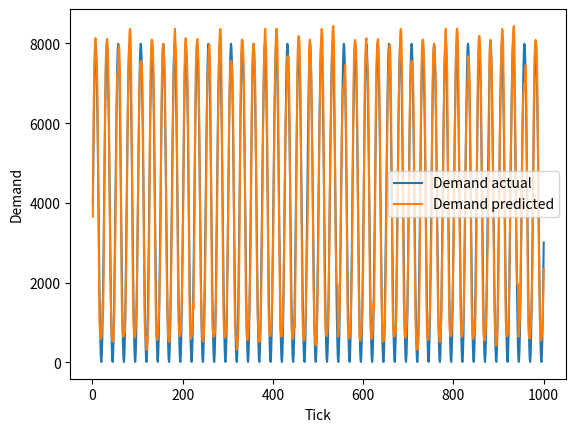
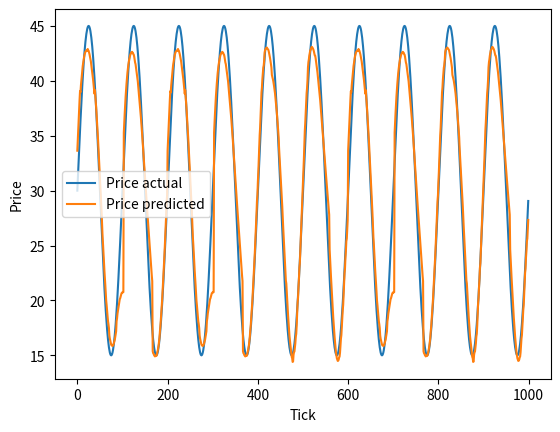

Reproduce these figures in Python, in order.
import numpy as np
import matplotlib.pyplot as plt

y2 = [3654.202968, 5055.963444, 6380.177736, 7248.902768, 7759.178281, 8025.699854, 8133.013844, 7614.799142, 7539.811730, 7372.922450, 6873.331964, 5994.679630, 4615.031965, 2933.073640, 1692.998111, 976.640880, 729.163587, 584.550798, 626.273453, 646.303296, 843.242407, 1057.174504, 1484.039426, 1344.201863, 2275.368273, 3485.840112, 5032.155667, 6343.557090, 7217.846960, 7680.630386, 7962.926626, 8079.134226, 8111.787140, 7783.586979, 7517.690957, 6596.245617, 5884.162560, 4270.749614, 3318.375945, 2098.528445, 1437.230706, 933.647752, 680.402219, 545.088053, 518.202484, 560.089350, 736.573935, 1012.480259, 1543.905437, 2336.548269, 3317.081481, 4453.158677, 5428.806171, 6444.371045, 7189.885080, 7181.401551, 7627.466321, 7866.362333, 7969.990075, 7763.732970, 7282.976359, 6085.255072, 4471.183680, 2800.648063, 1640.278697, 1025.354862, 771.898329, 650.661886, 643.579960, 672.915280, 824.385881, 760.484338, 1103.824079, 1671.977937, 2500.327677, 3646.701723, 4655.765928, 5702.821389, 6570.298821, 7202.968001, 7740.637064, 8196.460605, 8363.903165, 8354.361057, 8034.171760, 7222.190648, 5936.284289, 4553.915411, 2819.424272, 1590.914130, 1017.577648, 756.313503, 652.845800, 616.759360, 682.857633, 831.444263, 1101.278961, 1455.121338, 2200.442851, 3180.087358, 4366.523027, 5093.771545, 5960.500836, 6824.146658, 7123.218924, 7471.744716, 7558.753192, 7555.560172, 7467.378527, 7330.337316, 6839.138120, 6100.433096, 4659.803025, 2966.224700, 1714.191437, 1004.377902, 704.869032, 589.283705, 601.254106, 314.169526, 366.141200, 511.353910, 767.064691, 1248.781979, 2149.370909, 3337.913603, 4933.907068, 6370.707005, 7261.067182, 7799.985111, 8081.224561, 8096.114993, 8059.884012, 7805.614173, 7481.181473, 6872.298419, 5956.388265, 4536.349885, 2901.027054, 1680.155993, 988.159180, 662.693083, 559.077263, 567.577779, 678.429604, 808.272362, 1106.760204, 1335.378885, 1869.970560, 2412.744462, 3198.246211, 4964.613314, 6283.614784, 7130.055726, 7683.669031, 7896.685898, 7989.059687, 7846.857607, 7647.616267, 7311.169654, 6824.730486, 5539.268367, 4596.502371, 2971.354723, 2184.030414, 1259.659529, 947.521329, 678.600669, 540.398657, 509.155393, 554.578602, 766.307712, 1116.020083, 1732.923985, 2578.294426, 3424.780518, 4373.222366, 5611.043684, 6421.502084, 7207.730412, 7717.489302, 8222.048879, 8367.844522, 8037.458360, 7860.354483, 7290.208340, 6167.936623, 4513.023011, 2811.948210, 1604.397297, 1038.004458, 782.076716, 662.175715, 653.265119, 699.252784, 811.332464, 1078.791022, 1448.196173, 2198.466361, 2661.635578, 3654.202968, 5055.963444, 6380.177736, 7248.902768, 7759.178281, 8025.699854, 8133.013844, 7614.799142, 7539.811730, 7372.922450, 6873.331964, 5994.679630, 4615.031965, 2933.073640, 1692.998111, 976.640880, 729.163587, 584.550798, 626.273453, 646.303296, 843.242407, 1057.174504, 1484.039426, 1344.201863, 2275.368273, 3485.840112, 5032.155667, 6343.557090, 7217.846960, 7680.630386, 7962.926626, 8079.134226, 8111.787140, 7783.586979, 7517.690957, 6596.245617, 5884.162560, 4270.749614, 3318.375945, 2098.528445, 1437.230706, 933.647752, 680.402219, 545.088053, 518.202484, 560.089350, 736.573935, 1012.480259, 1543.905437, 2336.548269, 3317.081481, 4453.158677, 5428.806171, 6444.371045, 7189.885080, 7181.401551, 7627.466321, 7866.362333, 7969.990075, 7763.732970, 7282.976359, 6085.255072, 4471.183680, 2800.648063, 1640.278697, 1025.354862, 771.898329, 650.661886, 643.579960, 672.915280, 824.385881, 760.484338, 1103.824079, 1671.977937, 2500.327677, 3646.701723, 4655.765928, 5702.821389, 6570.298821, 7202.968001, 7740.637064, 8196.460605, 8363.903165, 8354.361057, 8034.171760, 7222.190648, 5936.284289, 4553.915411, 2819.424272, 1590.914130, 1017.577648, 756.313503, 652.845800, 616.759360, 682.857633, 831.444263, 1101.278961, 1455.121338, 2200.442851, 3180.087358, 4366.523027, 5093.771545, 5960.500836, 6824.146658, 7123.218924, 7471.744716, 7558.753192, 7555.560172, 7467.378527, 7330.337316, 6839.138120, 6100.433096, 4659.803025, 2966.224700, 1714.191437, 1004.377902, 704.869032, 589.283705, 601.254106, 314.169526, 366.141200, 511.353910, 767.064691, 1248.781979, 2149.370909, 3337.913603, 4933.907068, 6370.707005, 7261.067182, 7799.985111, 8081.224561, 8096.114993, 8059.884012, 7805.614173, 7481.181473, 6872.298419, 5956.388265, 4536.349885, 2901.027054, 1680.155993, 988.159180, 662.693083, 559.077263, 567.577779, 678.429604, 808.272362, 1106.760204, 1335.378885, 1869.970560, 2412.744462, 3198.246211, 4964.613314, 6283.614784, 7130.055726, 7683.669031, 7896.685898, 7989.059687, 7846.857607, 7647.616267, 7311.169654, 6824.730486, 5539.268367, 4596.502371, 2971.354723, 2184.030414, 1259.659529, 947.521329, 678.600669, 540.398657, 509.155393, 554.578602, 766.307712, 1116.020083, 1732.923985, 2578.294426, 3424.780518, 4373.222366, 5611.043684, 6421.502084, 7207.730412, 7717.489302, 8222.048879, 8367.844522, 8037.458360, 7860.354483, 7290.208340, 6167.936623, 4513.023011, 2811.948210, 1604.397297, 1038.004458, 782.076716, 662.175715, 653.265119, 699.252784, 811.332464, 1078.791022, 1448.196173, 2198.466361, 2661.635578, 3582.872748, 4800.984561, 5699.574351, 6649.788618, 7294.998765, 7947.200835, 8287.962079, 8370.394409, 8279.770315, 7969.511747, 7076.889127, 5834.243745, 4249.819294, 3078.669906, 2369.203568, 1060.620546, 766.481161, 667.149723, 640.962720, 693.105161, 835.212767, 1060.855091, 1538.277566, 2222.172618, 3228.995651, 4158.433750, 5181.609336, 5880.380571, 6400.003284, 6680.358946, 6934.323013, 7660.785317, 7598.388791, 7689.363658, 7361.765504, 6882.868558, 5892.675519, 4539.236091, 2852.463275, 1674.399376, 1001.953781, 714.926124, 610.376000, 578.265190, 654.975772, 825.766325, 1080.120206, 853.118598, 1358.926892, 2249.138355, 3555.279970, 5122.732893, 6404.708475, 7267.736495, 7785.655260, 8120.951056, 8189.837635, 8152.622879, 7943.842709, 7362.180054, 6758.175194, 5578.292497, 4520.468339, 2930.880487, 1659.446061, 983.406305, 675.829351, 557.671487, 544.515252, 623.504519, 764.226019, 1007.063687, 1426.381767, 1863.450408, 2561.088800, 2996.518314, 3813.247979, 4512.024075, 5260.398611, 7786.107957, 8016.487956, 8094.732761, 7995.708883, 7603.643239, 7154.437006, 6191.249043, 5247.911606, 4184.347615, 3233.585507, 1921.342015, 1399.778128, 828.907192, 651.671588, 473.365486, 419.194102, 569.723248, 729.297400, 1087.076366, 1655.542254, 2621.938139, 3591.277152, 4807.732180, 5744.455978, 6468.666643, 7115.273476, 7863.564789, 8176.279366, 8365.530074, 8297.991455, 8018.537462, 7186.554670, 6179.398373, 4510.389976, 2732.613534, 1623.733938, 1036.622226, 772.793889, 663.386285, 653.442740, 704.445839, 833.924115, 1054.658890, 1500.706971, 2163.836658, 3218.458891, 4134.877324, 5245.092027, 5723.384246, 6478.394568, 7368.789762, 7855.262756, 8237.764239, 8414.306045, 8440.237641, 8135.184050, 7132.138163, 5717.111453, 4248.205498, 3039.540499, 2372.061610, 2008.908093, 1945.273876, 1950.036883, 644.038320, 688.375533, 813.158154, 1063.082814, 1507.689655, 2282.341421, 3114.683181, 4299.413562, 5159.919541, 5914.228857, 6390.935034, 6758.332402, 6855.927408, 7011.263818, 7008.924633, 7052.748799, 7456.646562, 6860.247403, 6061.033234, 4500.282593, 2936.160266, 1639.890969, 973.985195, 662.495494, 601.812899, 595.160425, 695.022345, 848.601758, 1020.913422, 1365.357041, 1861.249208, 2470.397651, 3549.597859, 5060.423054, 6355.083436, 7259.302139, 7764.427066, 8013.865352, 8088.629246, 8010.615408, 7901.603580, 7512.559593, 6738.181263, 5852.329358, 4273.038283, 3207.280636, 1979.517639, 1408.225596, 671.391189, 548.462272, 557.591319, 615.663528, 719.634891, 929.445922, 1263.977587, 1715.263724, 2341.091037, 3654.202968, 5055.963444, 6380.177736, 7248.902768, 7759.178281, 8025.699854, 8133.013844, 7614.799142, 7539.811730, 7372.922450, 6873.331964, 5994.679630, 4615.031965, 2933.073640, 1692.998111, 976.640880, 729.163587, 584.550798, 626.273453, 646.303296, 843.242407, 1057.174504, 1484.039426, 1344.201863, 2275.368273, 3485.840112, 5032.155667, 6343.557090, 7217.846960, 7680.630386, 7962.926626, 8079.134226, 8111.787140, 7783.586979, 7517.690957, 6596.245617, 5884.162560, 4270.749614, 3318.375945, 2098.528445, 1437.230706, 933.647752, 680.402219, 545.088053, 518.202484, 560.089350, 736.573935, 1012.480259, 1543.905437, 2336.548269, 3317.081481, 4453.158677, 5428.806171, 6444.371045, 7189.885080, 7181.401551, 7627.466321, 7866.362333, 7969.990075, 7763.732970, 7282.976359, 6085.255072, 4471.183680, 2800.648063, 1640.278697, 1025.354862, 771.898329, 650.661886, 643.579960, 672.915280, 824.385881, 760.484338, 1103.824079, 1671.977937, 2500.327677, 3646.701723, 4655.765928, 5702.821389, 6570.298821, 7202.968001, 7740.637064, 8196.460605, 8363.903165, 8354.361057, 8034.171760, 7222.190648, 5936.284289, 4553.915411, 2819.424272, 1590.914130, 1017.577648, 756.313503, 652.845800, 616.759360, 682.857633, 831.444263, 1101.278961, 1455.121338, 2200.442851, 3180.087358, 4366.523027, 5093.771545, 5960.500836, 6824.146658, 7123.218924, 7471.744716, 7558.753192, 7555.560172, 7467.378527, 7330.337316, 6839.138120, 6100.433096, 4659.803025, 2966.224700, 1714.191437, 1004.377902, 704.869032, 589.283705, 601.254106, 314.169526, 366.141200, 511.353910, 767.064691, 1248.781979, 2149.370909, 3337.913603, 4933.907068, 6370.707005, 7261.067182, 7799.985111, 8081.224561, 8096.114993, 8059.884012, 7805.614173, 7481.181473, 6872.298419, 5956.388265, 4536.349885, 2901.027054, 1680.155993, 988.159180, 662.693083, 559.077263, 567.577779, 678.429604, 808.272362, 1106.760204, 1335.378885, 1869.970560, 2412.744462, 3198.246211, 4964.613314, 6283.614784, 7130.055726, 7683.669031, 7896.685898, 7989.059687, 7846.857607, 7647.616267, 7311.169654, 6824.730486, 5539.268367, 4596.502371, 2971.354723, 2184.030414, 1259.659529, 947.521329, 678.600669, 540.398657, 509.155393, 554.578602, 766.307712, 1116.020083, 1732.923985, 2578.294426, 3424.780518, 4373.222366, 5611.043684, 6421.502084, 7207.730412, 7717.489302, 8222.048879, 8367.844522, 8037.458360, 7860.354483, 7290.208340, 6167.936623, 4513.023011, 2811.948210, 1604.397297, 1038.004458, 782.076716, 662.175715, 653.265119, 699.252784, 811.332464, 1078.791022, 1448.196173, 2198.466361, 2661.635578, 3582.872748, 4800.984561, 5699.574351, 6649.788618, 7294.998765, 7947.200835, 8287.962079, 8370.394409, 8279.770315, 7969.511747, 7076.889127, 5834.243745, 4249.819294, 3078.669906, 2369.203568, 1060.620546, 766.481161, 667.149723, 640.962720, 693.105161, 835.212767, 1060.855091, 1538.277566, 2222.172618, 3228.995651, 4158.433750, 5181.609336, 5880.380571, 6400.003284, 6680.358946, 6934.323013, 7660.785317, 7598.388791, 7689.363658, 7361.765504, 6882.868558, 5892.675519, 4539.236091, 2852.463275, 1674.399376, 1001.953781, 714.926124, 610.376000, 578.265190, 654.975772, 825.766325, 1080.120206, 853.118598, 1358.926892, 2249.138355, 3555.279970, 5122.732893, 6404.708475, 7267.736495, 7785.655260, 8120.951056, 8189.837635, 8152.622879, 7943.842709, 7362.180054, 6758.175194, 5578.292497, 4520.468339, 2930.880487, 1659.446061, 983.406305, 675.829351, 557.671487, 544.515252, 623.504519, 764.226019, 1007.063687, 1426.381767, 1863.450408, 2561.088800, 2996.518314, 3813.247979, 4512.024075, 5260.398611, 7786.107957, 8016.487956, 8094.732761, 7995.708883, 7603.643239, 7154.437006, 6191.249043, 5247.911606, 4184.347615, 3233.585507, 1921.342015, 1399.778128, 828.907192, 651.671588, 473.365486, 419.194102, 569.723248, 729.297400, 1087.076366, 1655.542254, 2621.938139, 3591.277152, 4807.732180, 5744.455978, 6468.666643, 7115.273476, 7863.564789, 8176.279366, 8365.530074, 8297.991455, 8018.537462, 7186.554670, 6179.398373, 4510.389976, 2732.613534, 1623.733938, 1036.622226, 772.793889, 663.386285, 653.442740, 704.445839, 833.924115, 1054.658890, 1500.706971, 2163.836658, 3218.458891, 4134.877324, 5245.092027, 5723.384246, 6478.394568, 7368.789762, 7855.262756, 8237.764239, 8414.306045, 8440.237641, 8135.184050, 7132.138163, 5717.111453, 4248.205498, 3039.540499, 2372.061610, 2008.908093, 1945.273876, 1950.036883, 644.038320, 688.375533, 813.158154, 1063.082814, 1507.689655, 2282.341421, 3114.683181, 4299.413562, 5159.919541, 5914.228857, 6390.935034, 6758.332402, 6855.927408, 7011.263818, 7008.924633, 7052.748799, 7456.646562, 6860.247403, 6061.033234, 4500.282593, 2936.160266, 1639.890969, 973.985195, 662.495494, 601.812899, 595.160425, 695.022345, 848.601758, 1020.913422, 1365.357041, 1861.249208, 2470.397651, 3549.597859, 5060.423054, 6355.083436, 7259.302139, 7764.427066, 8013.865352, 8088.629246, 8010.615408, 7901.603580, 7512.559593, 6738.181263, 5852.329358, 4273.038283, 3207.280636, 1979.517639, 1408.225596, 671.391189, 548.462272, 557.591319, 615.663528, 719.634891, 929.445922, 1263.977587, 1715.263724, 2341.091037]

y4 = [33.635259, 34.593318, 35.711261, 36.645059, 37.575741, 38.283005, 39.054270, 38.944797, 39.587374, 40.055099, 40.576051, 40.947777, 41.353042, 41.630858, 41.942988, 42.177214, 42.379406, 42.519678, 42.652000, 42.686586, 42.752837, 42.738949, 42.745140, 42.900206, 42.791665, 42.737654, 42.579038, 42.423160, 42.215969, 42.020336, 41.766323, 41.441010, 41.128427, 40.833975, 40.478504, 40.088013, 39.692418, 39.255957, 38.823554, 39.162850, 38.602778, 38.020854, 37.396730, 36.718664, 36.031416, 35.297395, 34.558545, 33.754464, 32.944529, 32.134593, 31.296766, 30.401130, 29.548175, 28.658961, 27.812115, 26.644471, 25.742420, 25.071545, 24.215168, 23.510423, 22.714208, 22.115227, 21.396204, 20.617568, 19.961583, 19.538918, 18.980804, 18.558653, 18.102694, 17.834271, 17.486913, 16.810324, 16.524149, 16.336910, 16.159580, 15.976023, 15.902506, 15.875320, 15.903654, 15.874269, 15.970143, 16.129334, 16.309019, 16.421520, 16.667841, 16.894919, 17.190640, 18.103033, 18.364237, 18.795402, 19.058893, 19.344495, 19.592775, 19.894533, 20.110072, 20.201237, 20.363478, 20.549878, 20.663932, 20.688693, 20.757426, 20.736465, 20.759412, 35.285123, 36.268654, 37.039130, 37.864760, 38.559276, 39.222033, 39.749137, 40.281866, 40.721916, 41.096875, 41.444895, 41.726469, 41.962366, 42.156745, 42.323188, 42.443484, 42.545156, 42.524889, 42.637715, 42.558783, 42.562315, 42.427300, 42.389506, 42.201604, 41.918755, 41.663189, 41.522002, 41.217136, 40.976746, 40.624543, 40.341271, 39.944200, 39.478472, 39.059062, 38.634075, 38.174357, 37.658629, 37.163564, 36.594920, 36.069311, 35.492706, 34.928581, 34.292564, 33.711963, 33.015097, 32.426042, 31.687097, 31.095935, 30.562447, 29.907484, 29.337386, 28.697427, 28.099526, 27.481122, 26.859940, 26.267680, 25.642657, 25.057368, 24.480526, 23.929045, 23.353058, 22.838012, 22.241752, 21.764183, 15.380290, 15.199416, 15.146058, 15.021881, 14.964525, 14.902129, 14.968782, 14.978327, 14.944927, 15.014150, 15.248612, 15.402828, 15.639995, 15.883022, 16.271038, 16.606746, 17.192043, 17.615461, 18.279530, 18.798643, 19.471696, 20.093656, 20.870620, 21.585130, 22.362358, 23.208434, 24.101911, 25.040276, 26.007149, 27.047592, 27.950292, 29.056128, 29.583272, 33.635259, 34.593318, 35.711261, 36.645059, 37.575741, 38.283005, 39.054270, 38.944797, 39.587374, 40.055099, 40.576051, 40.947777, 41.353042, 41.630858, 41.942988, 42.177214, 42.379406, 42.519678, 42.652000, 42.686586, 42.752837, 42.738949, 42.745140, 42.900206, 42.791665, 42.737654, 42.579038, 42.423160, 42.215969, 42.020336, 41.766323, 41.441010, 41.128427, 40.833975, 40.478504, 40.088013, 39.692418, 39.255957, 38.823554, 39.162850, 38.602778, 38.020854, 37.396730, 36.718664, 36.031416, 35.297395, 34.558545, 33.754464, 32.944529, 32.134593, 31.296766, 30.401130, 29.548175, 28.658961, 27.812115, 26.644471, 25.742420, 25.071545, 24.215168, 23.510423, 22.714208, 22.115227, 21.396204, 20.617568, 19.961583, 19.538918, 18.980804, 18.558653, 18.102694, 17.834271, 17.486913, 16.810324, 16.524149, 16.336910, 16.159580, 15.976023, 15.902506, 15.875320, 15.903654, 15.874269, 15.970143, 16.129334, 16.309019, 16.421520, 16.667841, 16.894919, 17.190640, 18.103033, 18.364237, 18.795402, 19.058893, 19.344495, 19.592775, 19.894533, 20.110072, 20.201237, 20.363478, 20.549878, 20.663932, 20.688693, 20.757426, 20.736465, 20.759412, 35.285123, 36.268654, 37.039130, 37.864760, 38.559276, 39.222033, 39.749137, 40.281866, 40.721916, 41.096875, 41.444895, 41.726469, 41.962366, 42.156745, 42.323188, 42.443484, 42.545156, 42.524889, 42.637715, 42.558783, 42.562315, 42.427300, 42.389506, 42.201604, 41.918755, 41.663189, 41.522002, 41.217136, 40.976746, 40.624543, 40.341271, 39.944200, 39.478472, 39.059062, 38.634075, 38.174357, 37.658629, 37.163564, 36.594920, 36.069311, 35.492706, 34.928581, 34.292564, 33.711963, 33.015097, 32.426042, 31.687097, 31.095935, 30.562447, 29.907484, 29.337386, 28.697427, 28.099526, 27.481122, 26.859940, 26.267680, 25.642657, 25.057368, 24.480526, 23.929045, 23.353058, 22.838012, 22.241752, 21.764183, 15.380290, 15.199416, 15.146058, 15.021881, 14.964525, 14.902129, 14.968782, 14.978327, 14.944927, 15.014150, 15.248612, 15.402828, 15.639995, 15.883022, 16.271038, 16.606746, 17.192043, 17.615461, 18.279530, 18.798643, 19.471696, 20.093656, 20.870620, 21.585130, 22.362358, 23.208434, 24.101911, 25.040276, 26.007149, 27.047592, 27.950292, 29.056128, 29.583272, 30.803434, 31.683855, 32.899834, 33.876369, 35.044964, 35.745903, 36.817599, 38.032171, 38.928783, 39.398542, 40.142663, 40.614735, 41.195966, 41.411738, 41.854894, 42.588784, 42.804126, 42.860581, 42.978033, 43.006262, 43.031701, 42.941740, 42.893846, 42.839178, 42.703049, 42.505209, 42.312093, 42.070156, 41.821319, 41.515097, 41.219741, 40.539174, 40.371750, 40.244557, 40.016125, 39.773896, 39.484614, 39.202853, 38.852808, 38.426156, 37.999576, 37.594859, 37.106065, 36.583693, 36.032319, 35.464761, 34.853715, 33.846520, 33.102350, 32.508113, 31.712447, 31.013023, 30.174362, 29.465115, 28.595621, 27.656792, 26.756474, 26.012680, 25.113263, 24.317126, 23.438739, 22.671844, 21.831074, 21.544154, 20.766622, 20.006558, 19.299341, 18.576080, 17.960976, 17.279237, 16.765144, 16.363344, 15.970863, 15.475830, 15.210861, 14.859472, 14.743543, 14.401502, 14.434157, 15.042536, 15.283329, 15.344154, 15.757994, 16.099951, 16.704257, 16.955459, 17.722826, 18.873039, 19.798008, 20.239513, 21.244402, 21.964255, 22.990751, 23.402124, 24.389563, 25.575268, 26.626024, 27.556119, 28.677057, 29.711203, 30.889614, 31.751955, 32.932159, 34.318091, 35.449322, 36.180770, 37.210023, 37.986101, 38.875471, 39.349745, 40.092388, 41.226141, 41.701950, 41.961524, 42.305757, 42.543270, 42.762537, 42.829940, 42.950732, 43.073213, 43.079558, 43.009531, 42.943347, 42.838885, 42.702813, 42.514372, 42.320541, 42.289224, 42.049702, 41.749969, 41.462819, 41.111021, 40.777618, 40.368028, 39.996579, 39.604734, 39.184193, 38.706431, 38.259001, 37.723419, 37.253291, 36.681429, 36.196828, 35.654059, 35.116345, 34.625321, 34.085078, 33.552179, 33.014589, 32.481100, 31.952284, 31.404814, 30.876391, 30.357519, 29.846597, 29.301031, 28.811292, 28.271294, 27.806015, 24.646535, 23.761542, 23.005774, 22.154449, 21.385453, 20.589785, 19.854426, 19.128493, 18.446265, 17.806181, 17.210241, 16.671903, 16.163198, 15.747061, 15.269794, 14.979242, 14.731160, 14.603194, 14.489142, 14.512882, 14.609995, 14.810496, 14.883421, 15.253948, 15.934838, 16.514626, 16.847097, 17.586689, 18.238238, 19.122970, 19.584597, 20.557141, 21.477810, 22.486234, 22.903591, 23.884937, 24.494957, 25.385886, 25.629709, 26.403168, 27.331481, 33.635259, 34.593318, 35.711261, 36.645059, 37.575741, 38.283005, 39.054270, 38.944797, 39.587374, 40.055099, 40.576051, 40.947777, 41.353042, 41.630858, 41.942988, 42.177214, 42.379406, 42.519678, 42.652000, 42.686586, 42.752837, 42.738949, 42.745140, 42.900206, 42.791665, 42.737654, 42.579038, 42.423160, 42.215969, 42.020336, 41.766323, 41.441010, 41.128427, 40.833975, 40.478504, 40.088013, 39.692418, 39.255957, 38.823554, 39.162850, 38.602778, 38.020854, 37.396730, 36.718664, 36.031416, 35.297395, 34.558545, 33.754464, 32.944529, 32.134593, 31.296766, 30.401130, 29.548175, 28.658961, 27.812115, 26.644471, 25.742420, 25.071545, 24.215168, 23.510423, 22.714208, 22.115227, 21.396204, 20.617568, 19.961583, 19.538918, 18.980804, 18.558653, 18.102694, 17.834271, 17.486913, 16.810324, 16.524149, 16.336910, 16.159580, 15.976023, 15.902506, 15.875320, 15.903654, 15.874269, 15.970143, 16.129334, 16.309019, 16.421520, 16.667841, 16.894919, 17.190640, 18.103033, 18.364237, 18.795402, 19.058893, 19.344495, 19.592775, 19.894533, 20.110072, 20.201237, 20.363478, 20.549878, 20.663932, 20.688693, 20.757426, 20.736465, 20.759412, 35.285123, 36.268654, 37.039130, 37.864760, 38.559276, 39.222033, 39.749137, 40.281866, 40.721916, 41.096875, 41.444895, 41.726469, 41.962366, 42.156745, 42.323188, 42.443484, 42.545156, 42.524889, 42.637715, 42.558783, 42.562315, 42.427300, 42.389506, 42.201604, 41.918755, 41.663189, 41.522002, 41.217136, 40.976746, 40.624543, 40.341271, 39.944200, 39.478472, 39.059062, 38.634075, 38.174357, 37.658629, 37.163564, 36.594920, 36.069311, 35.492706, 34.928581, 34.292564, 33.711963, 33.015097, 32.426042, 31.687097, 31.095935, 30.562447, 29.907484, 29.337386, 28.697427, 28.099526, 27.481122, 26.859940, 26.267680, 25.642657, 25.057368, 24.480526, 23.929045, 23.353058, 22.838012, 22.241752, 21.764183, 15.380290, 15.199416, 15.146058, 15.021881, 14.964525, 14.902129, 14.968782, 14.978327, 14.944927, 15.014150, 15.248612, 15.402828, 15.639995, 15.883022, 16.271038, 16.606746, 17.192043, 17.615461, 18.279530, 18.798643, 19.471696, 20.093656, 20.870620, 21.585130, 22.362358, 23.208434, 24.101911, 25.040276, 26.007149, 27.047592, 27.950292, 29.056128, 29.583272, 30.803434, 31.683855, 32.899834, 33.876369, 35.044964, 35.745903, 36.817599, 38.032171, 38.928783, 39.398542, 40.142663, 40.614735, 41.195966, 41.411738, 41.854894, 42.588784, 42.804126, 42.860581, 42.978033, 43.006262, 43.031701, 42.941740, 42.893846, 42.839178, 42.703049, 42.505209, 42.312093, 42.070156, 41.821319, 41.515097, 41.219741, 40.539174, 40.371750, 40.244557, 40.016125, 39.773896, 39.484614, 39.202853, 38.852808, 38.426156, 37.999576, 37.594859, 37.106065, 36.583693, 36.032319, 35.464761, 34.853715, 33.846520, 33.102350, 32.508113, 31.712447, 31.013023, 30.174362, 29.465115, 28.595621, 27.656792, 26.756474, 26.012680, 25.113263, 24.317126, 23.438739, 22.671844, 21.831074, 21.544154, 20.766622, 20.006558, 19.299341, 18.576080, 17.960976, 17.279237, 16.765144, 16.363344, 15.970863, 15.475830, 15.210861, 14.859472, 14.743543, 14.401502, 14.434157, 15.042536, 15.283329, 15.344154, 15.757994, 16.099951, 16.704257, 16.955459, 17.722826, 18.873039, 19.798008, 20.239513, 21.244402, 21.964255, 22.990751, 23.402124, 24.389563, 25.575268, 26.626024, 27.556119, 28.677057, 29.711203, 30.889614, 31.751955, 32.932159, 34.318091, 35.449322, 36.180770, 37.210023, 37.986101, 38.875471, 39.349745, 40.092388, 41.226141, 41.701950, 41.961524, 42.305757, 42.543270, 42.762537, 42.829940, 42.950732, 43.073213, 43.079558, 43.009531, 42.943347, 42.838885, 42.702813, 42.514372, 42.320541, 42.289224, 42.049702, 41.749969, 41.462819, 41.111021, 40.777618, 40.368028, 39.996579, 39.604734, 39.184193, 38.706431, 38.259001, 37.723419, 37.253291, 36.681429, 36.196828, 35.654059, 35.116345, 34.625321, 34.085078, 33.552179, 33.014589, 32.481100, 31.952284, 31.404814, 30.876391, 30.357519, 29.846597, 29.301031, 28.811292, 28.271294, 27.806015, 24.646535, 23.761542, 23.005774, 22.154449, 21.385453, 20.589785, 19.854426, 19.128493, 18.446265, 17.806181, 17.210241, 16.671903, 16.163198, 15.747061, 15.269794, 14.979242, 14.731160, 14.603194, 14.489142, 14.512882, 14.609995, 14.810496, 14.883421, 15.253948, 15.934838, 16.514626, 16.847097, 17.586689, 18.238238, 19.122970, 19.584597, 20.557141, 21.477810, 22.486234, 22.903591, 23.884937, 24.494957, 25.385886, 25.629709, 26.403168, 27.331481]


y1 = []
y3 = []

num_values = len(y2)
pos = 6 / 10.0
start = int(num_values * pos)
period1 = 25.0
period2 = 100.0
x1 = [y for y in range(start, num_values)]
x2 = [y for y in range(start, num_values)]
x3 = [y for y in range(start, num_values - 1 - int((1 - (2 * (1 - pos))) * num_values))]

for val in x1:
    y1.append((2.0 + 2.0*np.sin(val * (2.0*np.pi) / period1)) * 2000)
for val in x2:
    y1.append((2.0 + 2.0*np.sin(val * (2.0*np.pi) / period1)) * 2000)
for val in x3:
    y1.append((2.0 + 2.0*np.sin(val * (2.0*np.pi) / period1)) * 2000)

for val in x1:
    y3.append(30.0 + 15.0*np.sin(val * (2.0*np.pi) / period2))
for val in x2:
    y3.append(30.0 + 15.0*np.sin(val * (2.0*np.pi) / period2))
for val in x3:
    y3.append(30.0 + 15.0*np.sin(val * (2.0*np.pi) / period2))

x = np.arange(1, num_values + 1, 1)
plt.figure()
line1, = plt.plot(x, y1, label="Demand actual")
line2, = plt.plot(x, y2, label="Demand predicted")
plt.xlabel("Tick")
plt.ylabel("Demand")
plt.legend(handles=[line1, line2])
plt.show()

plt.figure()
x = np.arange(0, len(y3), 1)
line1, = plt.plot(x, y3, label="Price actual")
line2, = plt.plot(x, y4, label="Price predicted")
plt.xlabel("Tick")
plt.ylabel("Price")
plt.legend(handles=[line1, line2])
plt.show()
